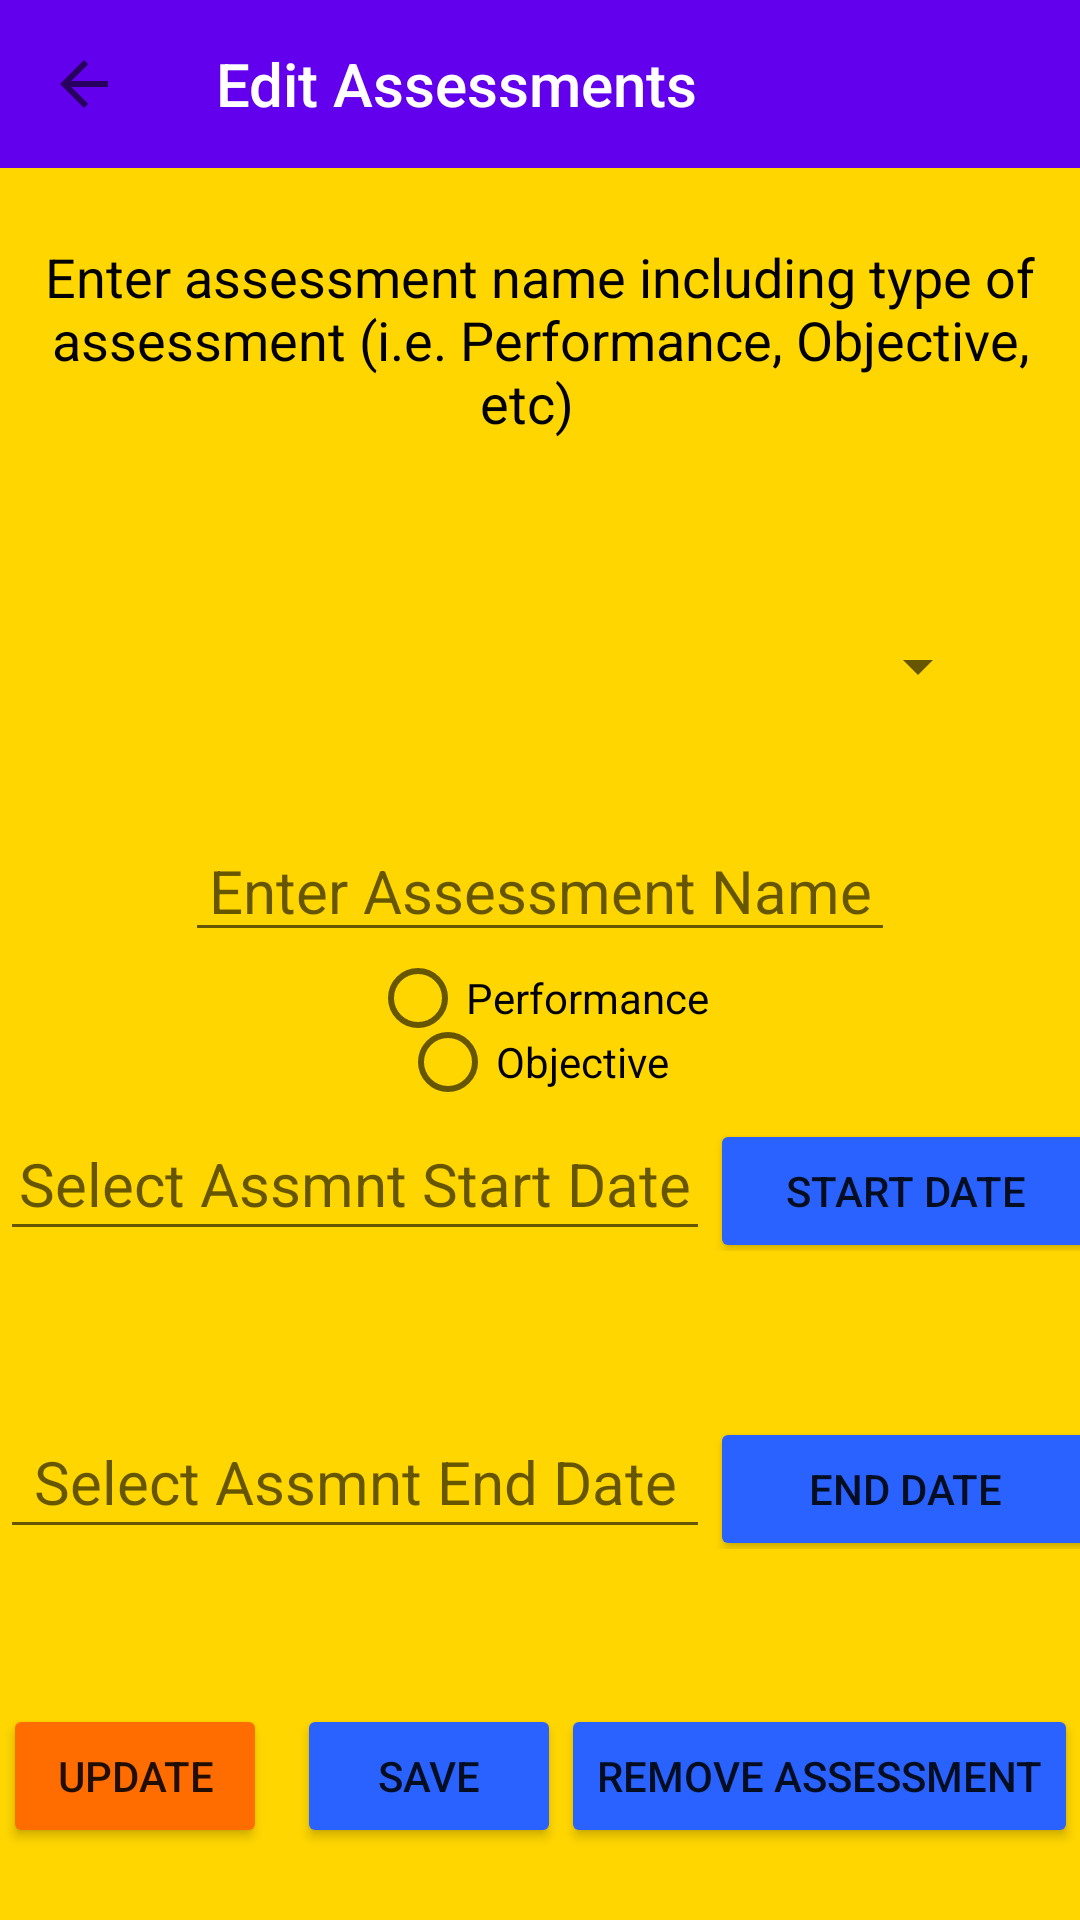

This screen was rendered from an Android layout file. Write that file and the resources it references.
<!-- AndroidManifest.xml: application theme Theme.MyTheme -->
<!-- res/layout/activity_edit_assessment.xml -->
<?xml version="1.0" encoding="utf-8"?>
<androidx.constraintlayout.widget.ConstraintLayout xmlns:android="http://schemas.android.com/apk/res/android"
    xmlns:app="http://schemas.android.com/apk/res-auto"
    xmlns:tools="http://schemas.android.com/tools"
    android:layout_width="match_parent"
    android:layout_height="match_parent"
    android:background="#FFD600"
    app:layout_constraintWidth_min="400dp"
    tools:context=".ui.EditAssessmentActivity">

    <LinearLayout
        android:id="@+id/linearLayout16"
        android:layout_width="wrap_content"
        android:layout_height="43dp"
        android:orientation="horizontal"
        app:layout_constraintBottom_toTopOf="@+id/linearLayout2"
        app:layout_constraintEnd_toEndOf="parent"
        app:layout_constraintStart_toStartOf="parent"
        app:layout_constraintTop_toBottomOf="@+id/activity_edit_assessment_name_tf">

        <RadioGroup
            android:id="@+id/test_type_group"
            android:layout_width="match_parent"
            android:layout_height="match_parent"
            android:layout_weight="1">



                <RadioButton
                    android:id="@+id/edit_assessment_performance_btn"
                    android:layout_width="wrap_content"
                    android:layout_height="wrap_content"
                    android:layout_weight="1"
                    android:text="Performance"
                    tools:ignore="TouchTargetSizeCheck" />

                <RadioButton
                    android:id="@+id/edit_assessment_objective_btn"
                    android:layout_width="wrap_content"
                    android:layout_height="wrap_content"
                    android:layout_marginStart="10dp"
                    android:layout_weight="1"
                    android:text="Objective"
                    tools:ignore="TouchTargetSizeCheck" />

        </RadioGroup>

    </LinearLayout>

    <androidx.appcompat.widget.Toolbar
        android:id="@+id/edit_assessment_tb"
        android:layout_width="match_parent"
        android:layout_height="?attr/actionBarSize"
        android:background="#FFFFFF"
        android:backgroundTint="@color/design_default_color_primary"
        app:layout_constraintEnd_toEndOf="parent"
        app:layout_constraintHorizontal_bias="0.5"
        app:layout_constraintStart_toStartOf="parent"
        app:layout_constraintTop_toTopOf="parent"
        app:navigationIcon="?attr/homeAsUpIndicator"
        app:title="Edit Assessments"
        app:titleTextColor="@color/white" />

    <Spinner
        android:id="@+id/activity_edit_assessment_spinner"
        android:layout_width="300dp"
        android:layout_height="wrap_content"
        android:layout_marginTop="24dp"
        android:minHeight="48dp"
        app:layout_constraintBottom_toTopOf="@+id/activity_edit_assessment_name_tf"
        app:layout_constraintEnd_toEndOf="parent"
        app:layout_constraintHorizontal_bias="0.5"
        app:layout_constraintStart_toStartOf="parent"
        app:layout_constraintTop_toBottomOf="@+id/textView16"
        tools:ignore="SpeakableTextPresentCheck" />

    <LinearLayout
        android:id="@+id/linearLayout2"
        android:layout_width="wrap_content"
        android:layout_height="wrap_content"
        android:layout_marginTop="24dp"
        android:orientation="horizontal"
        app:layout_constraintBottom_toTopOf="@+id/linearLayout8"
        app:layout_constraintEnd_toEndOf="parent"
        app:layout_constraintHorizontal_bias="0.5"
        app:layout_constraintStart_toStartOf="parent"
        app:layout_constraintTop_toBottomOf="@+id/activity_edit_assessment_name_tf"
        app:layout_constraintWidth_max="400dp"
        app:layout_constraintWidth_min="300dp">

        <EditText
            android:id="@+id/activity_edit_assessment_startdate_tf"
            android:layout_width="wrap_content"
            android:layout_height="wrap_content"
            android:ems="10"
            android:hint="Select Assmnt Start Date"
            android:inputType="date"
            android:minHeight="48dp"
            android:textAlignment="center"
            android:textColor="#001AAF"
            android:textSize="20sp"
            tools:ignore="SpeakableTextPresentCheck"
            tools:layout_editor_absoluteX="30dp"
            tools:layout_editor_absoluteY="397dp" />

        <Button
            android:id="@+id/activity_edit_assessment_startdate_btn"
            android:layout_width="130dp"
            android:layout_height="wrap_content"
            android:backgroundTint="#2962FF"
            android:text="Start Date"
            android:textSize="14sp"
            tools:layout_editor_absoluteX="278dp"
            tools:layout_editor_absoluteY="399dp" />
    </LinearLayout>

    <LinearLayout
        android:id="@+id/linearLayout8"
        android:layout_width="wrap_content"
        android:layout_height="wrap_content"
        android:layout_marginTop="24dp"
        android:orientation="horizontal"
        app:layout_constraintBottom_toTopOf="@+id/linearLayout9"
        app:layout_constraintEnd_toEndOf="parent"
        app:layout_constraintHorizontal_bias="0.5"
        app:layout_constraintStart_toStartOf="parent"
        app:layout_constraintTop_toBottomOf="@+id/linearLayout2"
        app:layout_constraintWidth_max="400dp"
        app:layout_constraintWidth_min="300dp">

        <EditText
            android:id="@+id/activity_edit_assessment_enddate_tf"
            android:layout_width="wrap_content"
            android:layout_height="wrap_content"
            android:ems="10"
            android:hint="Select Assmnt End Date"
            android:inputType="date"
            android:minHeight="48dp"
            android:textAlignment="center"
            android:textColor="#001AAF"
            android:textSize="20sp"
            tools:layout_editor_absoluteX="39dp"
            tools:layout_editor_absoluteY="527dp" />

        <Button
            android:id="@+id/activity_edit_assessment_enddate_btn"
            android:layout_width="130dp"
            android:layout_height="wrap_content"
            android:backgroundTint="#2962FF"
            android:text="End Date"
            android:textSize="14sp"
            tools:layout_editor_absoluteX="288dp"
            tools:layout_editor_absoluteY="529dp" />
    </LinearLayout>

    <LinearLayout
        android:id="@+id/linearLayout9"
        android:layout_width="wrap_content"
        android:layout_height="wrap_content"
        android:layout_marginTop="24dp"
        android:layout_marginBottom="24dp"
        android:orientation="horizontal"
        app:layout_constraintBottom_toBottomOf="parent"
        app:layout_constraintEnd_toEndOf="parent"
        app:layout_constraintHorizontal_bias="0.5"
        app:layout_constraintStart_toStartOf="parent"
        app:layout_constraintTop_toBottomOf="@+id/linearLayout8">

        <Button
            android:id="@+id/activity_edit_assessment_update_btn"
            android:layout_width="wrap_content"
            android:layout_height="wrap_content"
            android:layout_weight="1"
            android:backgroundTint="#FF6D00"
            android:text="UPDATE" />

        <Button
            android:id="@+id/activity_edit_assessment_add_assmnt_btn"
            android:layout_width="wrap_content"
            android:layout_height="wrap_content"
            android:layout_marginLeft="10sp"
            android:backgroundTint="#2962FF"
            android:text="Save"
            android:textAlignment="center"
            tools:layout_editor_absoluteX="65dp"
            tools:layout_editor_absoluteY="657dp" />

        <Button
            android:id="@+id/activity_edit_assessment_remove_assmnt_btn"
            android:layout_width="wrap_content"
            android:layout_height="wrap_content"
            android:backgroundTint="#2962FF"
            android:text="Remove Assessment"
            android:textAlignment="center"
            tools:layout_editor_absoluteX="166dp"
            tools:layout_editor_absoluteY="657dp" />
    </LinearLayout>

    <TextView
        android:id="@+id/textView16"
        android:layout_width="wrap_content"
        android:layout_height="wrap_content"
        android:layout_marginTop="24dp"
        android:text="Enter assessment name including type of assessment (i.e. Performance, Objective, etc)  "
        android:textAlignment="center"
        android:textColor="#000000"
        android:textSize="18sp"
        app:layout_constraintBottom_toTopOf="@+id/activity_edit_assessment_spinner"
        app:layout_constraintEnd_toEndOf="parent"
        app:layout_constraintHorizontal_bias="0.5"
        app:layout_constraintStart_toStartOf="parent"
        app:layout_constraintTop_toBottomOf="@+id/edit_assessment_tb"
        app:layout_constraintVertical_chainStyle="spread_inside" />

    <EditText
        android:id="@+id/activity_edit_assessment_name_tf"
        android:layout_width="wrap_content"
        android:layout_height="wrap_content"
        android:ems="10"
        android:hint="Enter Assessment Name"
        android:inputType="textPersonName"
        android:textAlignment="center"
        android:textColor="#001AAF"
        android:textColorHighlight="@color/black"
        android:textColorLink="#FFFFFF"
        android:textSize="20sp"
        app:layout_constraintBottom_toTopOf="@+id/linearLayout2"
        app:layout_constraintEnd_toEndOf="parent"
        app:layout_constraintHorizontal_bias="0.5"
        app:layout_constraintStart_toStartOf="parent"
        app:layout_constraintTop_toBottomOf="@+id/activity_edit_assessment_spinner" />

</androidx.constraintlayout.widget.ConstraintLayout>
<!-- resources referenced by this layout -->
<resources>
  <style name="Theme.MyTheme" parent="Theme.AppCompat.Light.NoActionBar">
          
          <item name="colorPrimary">@color/purple_500</item>
          <item name="colorPrimaryVariant">@color/purple_700</item>
          <item name="colorOnPrimary">@color/white</item>
          
          <item name="colorSecondary">@color/teal_200</item>
          <item name="colorSecondaryVariant">@color/teal_700</item>
          <item name="colorOnSecondary">@color/black</item>
          
          <item name="android:statusBarColor">?attr/colorPrimaryVariant</item>
          
      </style>
  <!-- not gathered from this repository: default colours our renderer supplied (Android Studio template values) -->
  <color name="purple_500">#FF6200EE</color>
  <color name="purple_700">#FF3700B3</color>
  <color name="teal_200">#FF03DAC5</color>
  <color name="teal_700">#FF018786</color>
  <color name="black">#FF000000</color>
  <color name="white">#FFFFFFFF</color>
</resources>
